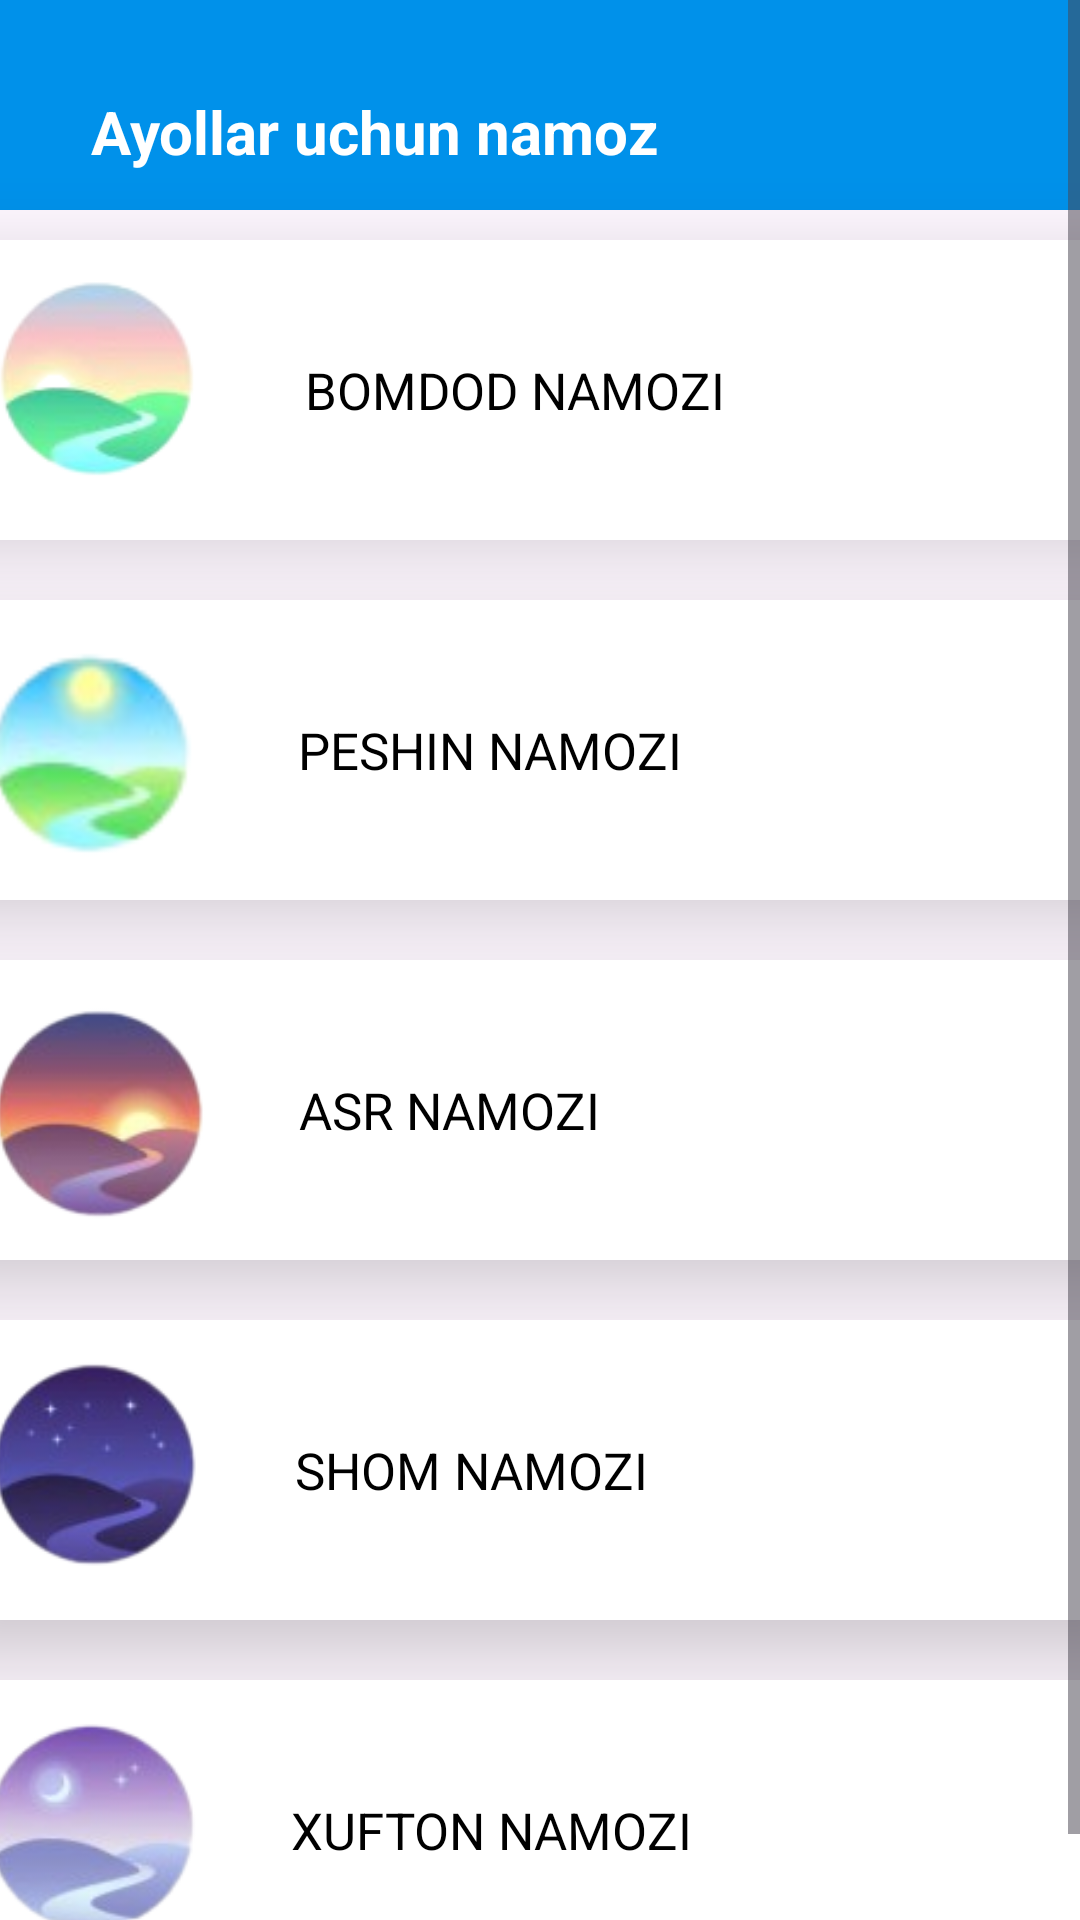

Reconstruct the res/layout file that produces this screen, plus the resources it refers to.
<!-- AndroidManifest.xml: application theme Theme.Namoz -->
<!-- res/layout/activity_formanayol.xml -->
<?xml version="1.0" encoding="utf-8"?>
<ScrollView xmlns:android="http://schemas.android.com/apk/res/android"
    xmlns:app="http://schemas.android.com/apk/res-auto"
    xmlns:tools="http://schemas.android.com/tools"
    android:id="@+id/main"
    android:layout_width="match_parent"
    android:layout_height="match_parent">

    <LinearLayout
        android:layout_width="match_parent"
        android:layout_height="match_parent"
        android:gravity="center"
        android:orientation="vertical">

        <LinearLayout
            android:layout_width="match_parent"
            android:layout_height="70dp"
            android:background="#0091EA"
            android:gravity="center">

            <TextView
                android:layout_marginTop="9sp"
                android:layout_marginRight="110dp"
                android:layout_width="wrap_content"
                android:layout_height="wrap_content"
                android:text="Ayollar uchun namoz"
                android:textColor="@color/white"
                android:textSize="20dp"
                android:textStyle="bold" />
        </LinearLayout>


        <androidx.cardview.widget.CardView

            android:layout_width="390dp"
            android:layout_height="100dp"
            android:layout_margin="10dp"
            app:cardCornerRadius="15dp"
            app:cardElevation="15dp">

            <androidx.constraintlayout.widget.ConstraintLayout
                android:id="@+id/bomdodnmzzzzzzzzzzz"
                android:layout_width="match_parent"
                android:layout_height="match_parent">



                <TextView

                    app:layout_constraintHorizontal_bias="0.43"
                    android:layout_width="wrap_content"
                    android:layout_height="wrap_content"
                    android:layout_marginStart="16dp"
                    android:text="BOMDOD NAMOZI"
                    android:textColor="@color/black"
                    android:textSize="17sp"
                    app:layout_constraintBottom_toBottomOf="parent"
                    app:layout_constraintLeft_toLeftOf="parent"
                    app:layout_constraintRight_toRightOf="parent"
                    app:layout_constraintTop_toTopOf="parent"
                    app:layout_constraintVertical_bias="0.5" />

                <ImageView
                    android:layout_width="80dp"
                    android:layout_height="wrap_content"
                    android:src="@drawable/qw"
                    app:layout_constraintBottom_toBottomOf="parent"
                    app:layout_constraintHorizontal_bias="0.019"
                    app:layout_constraintLeft_toLeftOf="parent"
                    app:layout_constraintRight_toRightOf="parent"
                    app:layout_constraintTop_toTopOf="parent"
                    app:layout_constraintVertical_bias="0.545" />

            </androidx.constraintlayout.widget.ConstraintLayout>
        </androidx.cardview.widget.CardView>
        <androidx.cardview.widget.CardView

            android:layout_width="390dp"
            android:layout_height="100dp"
            android:layout_margin="10dp"
            app:cardCornerRadius="15dp"
            app:cardElevation="15dp">

            <androidx.constraintlayout.widget.ConstraintLayout
                android:id="@+id/peshinnmzzzzzzzzzzzzzzz"

                android:layout_width="match_parent"
                android:layout_height="match_parent">



                <TextView

                    app:layout_constraintHorizontal_bias="0.4"
                    android:layout_width="wrap_content"
                    android:layout_height="wrap_content"
                    android:layout_marginStart="16dp"
                    android:text="PESHIN NAMOZI"
                    android:textColor="@color/black"
                    android:textSize="17sp"
                    app:layout_constraintBottom_toBottomOf="parent"
                    app:layout_constraintLeft_toLeftOf="parent"
                    app:layout_constraintRight_toRightOf="parent"
                    app:layout_constraintTop_toTopOf="parent"
                    app:layout_constraintVertical_bias="0.5" />
                <ImageView
                    android:layout_width="80dp"
                    android:layout_height="80dp"
                    android:src="@drawable/qww"
                    app:layout_constraintBottom_toBottomOf="parent"
                    app:layout_constraintHorizontal_bias="0.02"
                    app:layout_constraintLeft_toLeftOf="parent"
                    app:layout_constraintRight_toRightOf="parent"
                    app:layout_constraintTop_toTopOf="parent"
                    app:layout_constraintVertical_bias="0.65" />

            </androidx.constraintlayout.widget.ConstraintLayout>
        </androidx.cardview.widget.CardView>
        <androidx.cardview.widget.CardView

            android:layout_width="390dp"
            android:layout_height="100dp"
            android:layout_margin="10dp"
            app:cardCornerRadius="15dp"
            app:cardElevation="15dp">

            <androidx.constraintlayout.widget.ConstraintLayout
                android:id="@+id/asrnmzzzzzzzzzzzzzzzzzzz"
                android:layout_width="match_parent"
                android:layout_height="match_parent">



                <TextView

                    app:layout_constraintHorizontal_bias="0.36"
                    android:layout_width="wrap_content"
                    android:layout_height="wrap_content"
                    android:layout_marginStart="16dp"
                    android:text="ASR NAMOZI"
                    android:textColor="@color/black"
                    android:textSize="17sp"
                    app:layout_constraintBottom_toBottomOf="parent"
                    app:layout_constraintLeft_toLeftOf="parent"
                    app:layout_constraintRight_toRightOf="parent"
                    app:layout_constraintTop_toTopOf="parent"
                    app:layout_constraintVertical_bias="0.5" />
                <ImageView
                    android:layout_width="80dp"
                    android:layout_height="wrap_content"
                    android:src="@drawable/qwww"
                    app:layout_constraintBottom_toBottomOf="parent"
                    app:layout_constraintHorizontal_bias="0.02"
                    app:layout_constraintLeft_toLeftOf="parent"
                    app:layout_constraintRight_toRightOf="parent"
                    app:layout_constraintTop_toTopOf="parent"
                    app:layout_constraintVertical_bias="0.65" />

            </androidx.constraintlayout.widget.ConstraintLayout>
        </androidx.cardview.widget.CardView>
        <androidx.cardview.widget.CardView

            android:layout_width="390dp"
            android:layout_height="100dp"
            android:layout_margin="10dp"
            app:cardCornerRadius="15dp"
            app:cardElevation="15dp">

            <androidx.constraintlayout.widget.ConstraintLayout
                android:id="@+id/shomnmzzzzzzzzzzzzzzz"
                android:layout_width="match_parent"
                android:layout_height="match_parent">



                <TextView

                    app:layout_constraintHorizontal_bias="0.38"
                    android:layout_width="wrap_content"
                    android:layout_height="wrap_content"
                    android:layout_marginStart="16dp"
                    android:text="SHOM NAMOZI"
                    android:textColor="@color/black"
                    android:textSize="17sp"
                    app:layout_constraintBottom_toBottomOf="parent"
                    app:layout_constraintLeft_toLeftOf="parent"
                    app:layout_constraintRight_toRightOf="parent"
                    app:layout_constraintTop_toTopOf="parent"
                    app:layout_constraintVertical_bias="0.5" />

                <ImageView
                    android:layout_width="80dp"
                    android:layout_height="wrap_content"
                    android:src="@drawable/qwwe"
                    app:layout_constraintBottom_toBottomOf="parent"
                    app:layout_constraintHorizontal_bias="0.02"
                    app:layout_constraintLeft_toLeftOf="parent"
                    app:layout_constraintRight_toRightOf="parent"
                    app:layout_constraintTop_toTopOf="parent"
                    app:layout_constraintVertical_bias="0.65" />

            </androidx.constraintlayout.widget.ConstraintLayout>
        </androidx.cardview.widget.CardView>
        <androidx.cardview.widget.CardView

            android:layout_width="390dp"
            android:layout_height="100dp"
            android:layout_margin="10dp"
            app:cardCornerRadius="15dp"
            app:cardElevation="15dp">

            <androidx.constraintlayout.widget.ConstraintLayout
                android:id="@+id/xuftonnmzzzzzzzzzzzzzzzz"
                android:layout_width="match_parent"
                android:layout_height="match_parent">



                <TextView

                    app:layout_constraintHorizontal_bias="0.4"
                    android:layout_width="wrap_content"
                    android:layout_height="wrap_content"
                    android:layout_marginStart="16dp"
                    android:text="XUFTON NAMOZI"
                    android:textColor="@color/black"
                    android:textSize="17sp"
                    app:layout_constraintBottom_toBottomOf="parent"
                    app:layout_constraintLeft_toLeftOf="parent"
                    app:layout_constraintRight_toRightOf="parent"
                    app:layout_constraintTop_toTopOf="parent"
                    app:layout_constraintVertical_bias="0.5" />

                <ImageView
                    android:layout_width="80dp"
                    android:layout_height="wrap_content"
                    android:src="@drawable/qwwwe"
                    app:layout_constraintBottom_toBottomOf="parent"
                    app:layout_constraintHorizontal_bias="0.02"
                    app:layout_constraintLeft_toLeftOf="parent"
                    app:layout_constraintRight_toRightOf="parent"
                    app:layout_constraintTop_toTopOf="parent"
                    app:layout_constraintVertical_bias="0.65" />

            </androidx.constraintlayout.widget.ConstraintLayout>
        </androidx.cardview.widget.CardView>


    </LinearLayout>
</ScrollView>
<!-- resources referenced by this layout -->
<resources>
  <!-- drawable qw: png bitmap (drawable, 11463 bytes) -->
  <!-- drawable qww: png bitmap (drawable, 5977 bytes) -->
  <!-- drawable qwwe: png bitmap (drawable, 14933 bytes) -->
  <!-- drawable qwww: png bitmap (drawable, 14286 bytes) -->
  <!-- drawable qwwwe: png bitmap (drawable, 13980 bytes) -->
  <style name="Theme.Namoz" parent="Base.Theme.Namoz" />
  <style name="Base.Theme.Namoz" parent="Theme.Material3.DayNight.NoActionBar">
          
          
      </style>
  <!-- not gathered from this repository: default colours our renderer supplied (Android Studio template values) -->
  <color name="black">#FF000000</color>
  <color name="white">#FFFFFFFF</color>
</resources>
